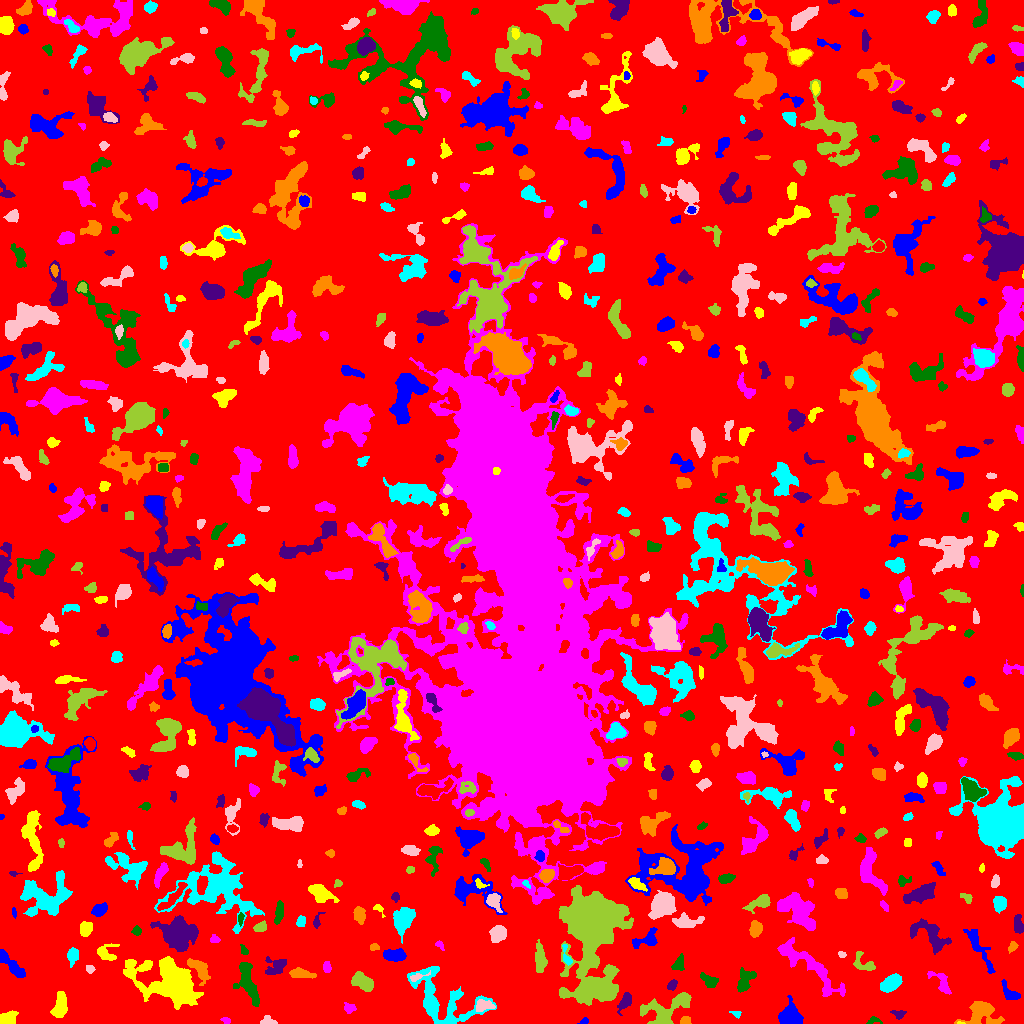

Values plotted in this chart, from the file beside it:
ID, X, Y, A, B, theta, total_flux, mu_max, mu_median, mu_mean, R_fwhm, R_e, R10, R90, x_start, x_end, y_start, y_end, area, greylevel
0, 503.3, 514.5, 305.9, 298.9, 0.5348, 1285871, 15.0, 1.0, 1.679, 20.01, 224.2, 83.44, 368.5, 0, 1023, 0, 1023, 765963, 1.679
1, 584.6, 2.282, 1.494, 1.446, 1.347, 85.0, 5.0, 1.0, 1.635, 2.111, 1.784, 0.5642, 2.932, 577, 588, 0, 6, 52, 6.635
2, 960.3, 0.3571, 1.691, 0.5378, -0.06772, 28.0, 4.0, 1.0, 1.4, 1.693, 1.128, 0.0, 1.871, 957, 965, 0, 2, 20, 10.4
3, 225.9, 2.806, 2.151, 1.555, -0.2596, 108.0, 4.0, 2.0, 1.929, 3.192, 2.257, 0.7979, 3.656, 220, 230, 0, 6, 56, 5.929
4, 873.4, 2.878, 3.774, 1.878, 0.09772, 172.0, 4.0, 2.0, 2.293, 4.478, 2.877, 1.128, 4.334, 866, 882, 0, 7, 75, 5.293
5, 899, 9.604, 3.612, 2.116, -0.09445, 159.0, 3.0, 2.0, 1.622, 4.297, 3.29, 1.262, 4.853, 890, 906, 4, 13, 98, 5.622
6, 685, 2.745, 2.407, 2.011, -0.11, 325.0, 9.0, 4.0, 4.062, 3.29, 2.706, 0.9772, 4.26, 680, 691, 0, 7, 80, 8.062
7, 736.4, 9.66, 2.807, 1.665, -0.3024, 162.0, 5.0, 2.0, 2.746, 2.821, 2.459, 0.9772, 3.949, 729, 741, 5, 12, 59, 5.746
8, 267.4, 2.198, 3.71, 2.098, -0.07339, 293.0, 6.0, 3.0, 2.817, 4.222, 3.09, 1.128, 4.853, 260, 277, 0, 8, 104, 6.817
9, 664.8, 14, 14.31, 7.034, 0.371, 2226, 8.0, 3.0, 3.096, 8.704, 8.686, 3.192, 13.55, 640, 691, 0, 31, 719, 6.096
10, 76.09, 11.29, 1.878, 1.067, 0.112, 79.0, 5.0, 2.0, 2.257, 2.111, 1.784, 0.5642, 2.821, 72, 80, 9, 13, 35, 6.257
11, 790, 6.894, 4.287, 4.239, -0.3496, 5177, 41.0, 9.0, 12.72, 5.917, 5.171, 2.034, 8.425, 778, 803, 0, 28, 407, 16.72
12, 5.714, 3.933, 4.607, 2.673, 0.4168, 885.0, 15.0, 3.0, 4.403, 3.613, 3.613, 1.382, 6.457, 0, 18, 0, 13, 201, 8.403
13, 349.5, 15.23, 2.771, 2.246, 0.1485, 179.0, 4.0, 2.0, 1.705, 4.146, 2.985, 1.128, 4.886, 344, 356, 10, 21, 105, 5.705
14, 247.7, 41.87, 12.19, 4.126, -1.263, 1819, 8.0, 3.0, 3.485, 8.444, 7.225, 2.821, 11.37, 233, 259, 17, 61, 522, 6.485
15, 625.1, 21.81, 5.279, 2.408, 1.057, 686.0, 8.0, 3.0, 3.688, 5.262, 4.26, 1.693, 6.817, 617, 631, 8, 31, 186, 6.688
16, 981.2, 10.34, 7.74, 5.777, -0.05128, 2326, 13.0, 3.5, 4.323, 6.18, 6.206, 2.394, 10.42, 954, 1004, 0, 22, 538, 8.323
17, 440.2, 22.66, 19.93, 11.71, -0.5806, 5142, 17.0, 3.0, 3.767, 5.109, 10.9, 3.478, 18.33, 407, 496, 0, 57, 1365, 6.767
18, 483.2, 17.95, 4.353, 2.595, 0.1006, 482.0, 7.0, 3.0, 2.723, 3.868, 3.868, 1.382, 6.18, 476, 495, 12, 24, 177, 9.723
19, 596.6, 36.75, 8.056, 5.07, 0.4658, 3891, 19.0, 3.0, 5.272, 6.676, 6.887, 2.646, 12.17, 576, 615, 22, 57, 738, 12.27
20, 314.5, 28.85, 2.01, 1.631, -1.213, 93.0, 3.0, 2.0, 1.661, 3.141, 2.326, 0.9772, 3.568, 311, 318, 25, 33, 56, 5.661
21, 1010, 29.66, 5.713, 2.88, -0.7535, 279.0, 3.0, 1.0, 1.446, 5.015, 4.184, 1.693, 6.77, 1001, 1020, 24, 44, 193, 6.446
22, 60.11, 17.16, 6.348, 3.048, 1.382, 1589, 11.0, 5.0, 5.142, 6.206, 5.352, 2.185, 8.556, 50, 67, 6, 32, 309, 8.142
23, 941.2, 41.24, 7.77, 3.445, -0.8821, 508.0, 5.0, 2.0, 2.171, 5.293, 4.754, 1.954, 7.442, 927, 951, 29, 52, 234, 8.171
24, 709.1, 42.86, 4.593, 2.47, -0.579, 543.0, 7.0, 3.0, 3.051, 4.754, 4.029, 1.596, 6.283, 700, 718, 36, 51, 178, 7.051
25, 671.9, 38.33, 2.479, 1.729, 0.9594, 181.0, 7.0, 2.0, 1.989, 2.034, 2.646, 0.7979, 4.184, 667, 677, 33, 44, 91, 6.989
26, 199.3, 54.05, 7.657, 3.531, -0.9008, 1239, 7.0, 4.0, 4.062, 7.899, 5.917, 2.394, 8.831, 187, 210, 38, 65, 305, 8.062
27, 889.9, 39.56, 5.269, 3.163, 0.6151, 1884, 16.0, 5.0, 6.301, 5.499, 5.078, 1.954, 8.311, 880, 902, 31, 50, 299, 9.301
28, 416.6, 46.45, 4.731, 1.485, 0.2904, 196.0, 5.0, 2.0, 2.108, 3.338, 2.821, 0.9772, 4.652, 410, 430, 42, 53, 93, 9.108
29, 363.4, 41.1, 6.07, 3.268, -0.6731, 1028, 9.0, 3.0, 3.284, 4.951, 5.323, 1.954, 8.406, 351, 373, 32, 52, 313, 7.284
30, 963.9, 51.58, 2.954, 2.273, -1.551, 391.0, 7.0, 3.5, 3.62, 4.146, 3.338, 1.262, 5.14, 959, 969, 46, 58, 108, 6.62
31, 978.2, 76.2, 13.75, 2.586, -1.053, 802.0, 6.0, 2.0, 2.094, 6.408, 5.836, 2.185, 9.707, 963, 995, 50, 94, 383, 6.094
32, 129.5, 51.14, 1.843, 1.152, -0.04239, 117.0, 6.0, 2.0, 2.543, 2.646, 1.784, 0.5642, 2.932, 125, 134, 48, 54, 46, 9.543
33, 326.7, 55.87, 2.643, 1.867, -1.324, 142.0, 5.0, 1.0, 1.632, 2.394, 2.706, 0.9772, 4.549, 323, 331, 51, 62, 87, 5.632
34, 745, 42.06, 6.734, 3.182, 1.022, 756.0, 8.0, 2.0, 2.653, 5.202, 4.82, 1.784, 7.818, 737, 756, 31, 56, 285, 8.653
35, 276.4, 57.16, 5.657, 4.426, 0.4425, 911.0, 8.0, 3.0, 3.464, 6.155, 5.202, 1.954, 8.078, 265, 286, 49, 67, 263, 6.464
36, 299.5, 49.92, 5.569, 2.1, -0.1256, 736.0, 10.0, 3.0, 3.556, 4.478, 3.868, 1.493, 6.652, 289, 316, 45, 56, 207, 7.556
37, 72.92, 67.75, 3.679, 2.705, 1.41, 390.0, 4.0, 2.0, 2.364, 5.944, 3.909, 1.693, 5.997, 67, 78, 56, 76, 165, 6.364
38, 90.14, 54.31, 2.148, 1.786, -0.4708, 118.0, 4.0, 2.0, 1.761, 3.338, 2.394, 0.7979, 3.989, 86, 95, 50, 58, 67, 5.761
39, 591.3, 97.67, 18.52, 12.18, 1.478, 45903, 61.0, 6.0, 11.71, 11.9, 13.91, 5.171, 26.98, 559, 633, 18, 138, 3919, 14.71
40, 730.1, 65, 13.38, 9.385, -0.4615, 2579, 10.0, 3.0, 3.244, 7.464, 8.538, 3.141, 13.98, 712, 758, 30, 80, 795, 6.244
41, 12.97, 57.04, 9.522, 2.149, -0.8101, 974.0, 10.0, 3.0, 3.063, 5.015, 4.918, 1.871, 8.098, 0, 25, 46, 74, 318, 8.063
42, 174.5, 40.65, 12.22, 7.699, -0.3959, 29383, 98.0, 6.0, 15.1, 7.548, 8.575, 3.192, 18.7, 123, 203, 14, 67, 1946, 17.1
43, 806.9, 58.76, 22.82, 4.684, -0.6802, 1734, 6.0, 2.0, 1.914, 9.062, 8.519, 3.192, 14.32, 777, 845, 27, 86, 906, 5.914
44, 678.8, 59.75, 3.832, 2.446, 1.203, 327.0, 5.0, 2.0, 2.209, 4.146, 3.568, 1.382, 5.89, 671, 684, 53, 70, 148, 6.209
45, 931.1, 87.45, 11.04, 5.211, -0.5911, 1202, 6.0, 2.0, 2.185, 8.078, 6.864, 2.706, 11.16, 910, 951, 69, 105, 550, 6.185
46, 1012, 76.62, 2.942, 1.948, 0.9389, 240.0, 5.0, 3.0, 2.892, 3.989, 3.038, 1.128, 4.618, 1008, 1018, 70, 82, 83, 5.892
47, 566.2, 67.03, 6.26, 1.76, -1.329, 144.0, 4.0, 1.0, 1.274, 3.785, 2.932, 1.128, 4.618, 562, 572, 58, 79, 113, 8.274
48, 842, 68.79, 1.726, 1.505, -0.258, 107.0, 4.0, 2.0, 2.184, 3.141, 2.034, 0.7979, 3.09, 838, 846, 66, 72, 49, 6.184
49, 864.9, 59.69, 6.683, 3.646, -0.6332, 580.0, 9.0, 2.0, 2.685, 3.038, 4.222, 1.382, 7.047, 853, 875, 53, 72, 216, 6.685
50, 473.2, 73.2, 10.91, 4.838, -1.086, 2345, 10.0, 4.0, 4.295, 8.444, 7.291, 2.821, 11.47, 460, 491, 49, 90, 546, 7.295
51, 393.7, 68.05, 5.304, 2.706, -0.03979, 1370, 13.0, 5.0, 5.458, 5.67, 4.853, 1.871, 7.506, 383, 406, 62, 75, 251, 9.458
52, 106.4, 70.37, 5.107, 4.544, 0.1604, 466.0, 5.0, 2.0, 2.109, 4.687, 4.652, 1.784, 7.399, 97, 119, 63, 80, 221, 6.109
53, 439.5, 78.6, 2.73, 1.593, -0.7844, 112.0, 4.0, 2.0, 1.836, 3.241, 2.394, 0.7979, 3.909, 435, 444, 73, 83, 61, 5.836
54, 244.2, 72.75, 2.665, 1.676, -1.077, 124.0, 4.0, 2.0, 1.851, 3.338, 2.459, 0.9772, 4.107, 240, 248, 69, 79, 67, 5.851
55, 176.8, 88.8, 7.217, 6.246, -0.09985, 8217, 36.0, 6.0, 8.668, 7.001, 7.378, 2.821, 13.53, 150, 198, 72, 108, 948, 12.67
56, 374.4, 76.29, 2.273, 1.621, -0.06927, 202.0, 6.0, 3.0, 3.156, 3.613, 2.459, 0.9772, 3.827, 370, 379, 73, 80, 64, 7.156
57, 403, 104.2, 5.6, 4.255, 1.165, 1825, 11.0, 3.0, 4.047, 6.699, 5.944, 2.326, 9.591, 393, 415, 80, 116, 451, 8.047
58, 498.1, 90.12, 3.805, 3.431, 0.8205, 1483, 13.0, 5.0, 6.028, 5.67, 4.583, 1.871, 7.356, 489, 506, 81, 98, 246, 9.028
59, 540.1, 64.93, 7.029, 2.411, -1.516, 784.0, 6.0, 3.0, 2.78, 6.84, 5.109, 2.034, 8.038, 535, 547, 51, 84, 282, 6.78
... 647 more rows
